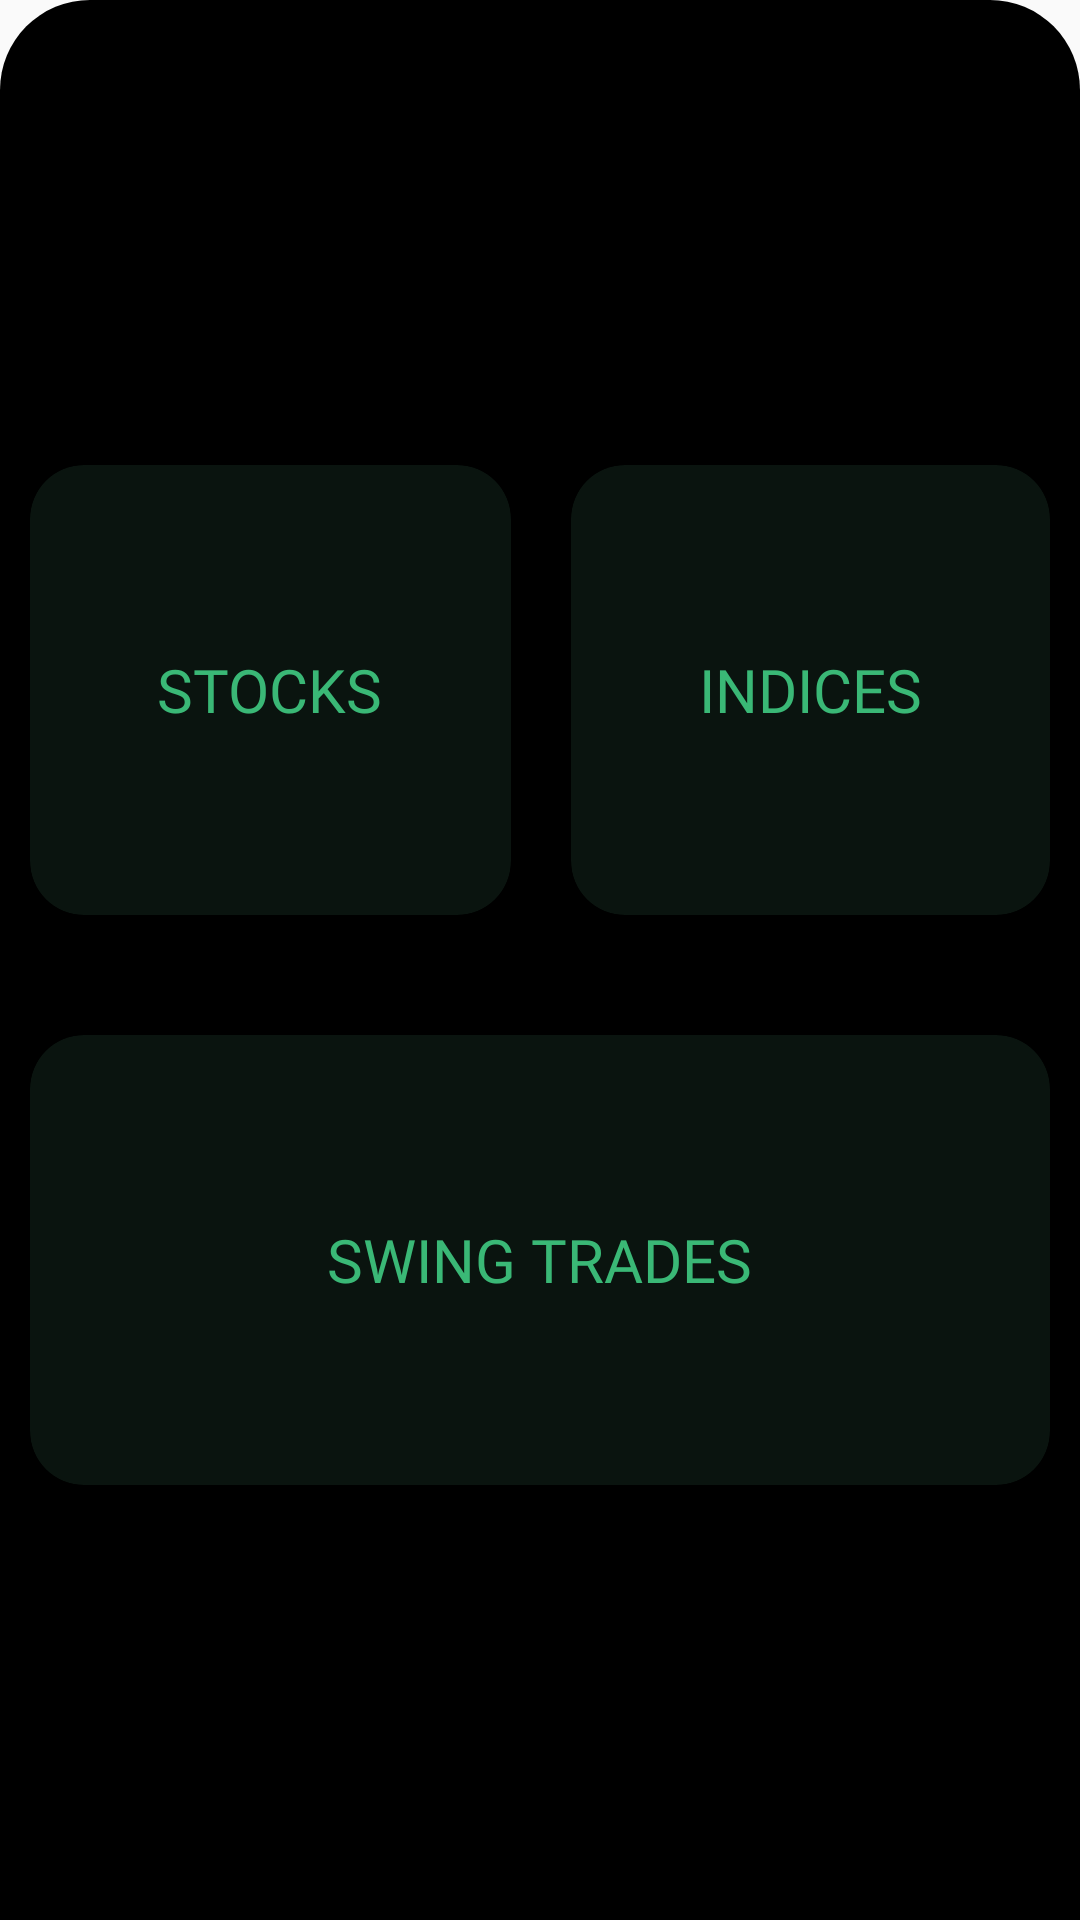

Layout XML and referenced resources for this Android screen:
<!-- AndroidManifest.xml: application theme AppTheme -->
<!-- res/layout/fragment_intraday.xml -->
<?xml version="1.0" encoding="utf-8"?>
<RelativeLayout xmlns:android="http://schemas.android.com/apk/res/android"
    xmlns:tools="http://schemas.android.com/tools"
    android:layout_width="match_parent"
    android:layout_height="match_parent"
    xmlns:app="http://schemas.android.com/apk/res-auto"
    android:layout_marginTop="30dp"
    android:background="@drawable/recycler_view_background"
    tools:context=".stocks.ui.IntraDayFragment">

    <LinearLayout
        android:layout_width="match_parent"
        android:layout_height="match_parent"
        android:gravity="center"
        android:orientation="vertical">

        <LinearLayout
            android:layout_width="match_parent"
            android:layout_height="wrap_content"
            android:orientation="horizontal"
            android:weightSum="2">

            <androidx.cardview.widget.CardView
                android:id="@+id/intra_day_stock_breakout"
                android:layout_width="wrap_content"
                android:layout_height="150dp"
                android:layout_margin="10dp"
                android:layout_weight="1"
                android:clickable="true"
                android:focusable="true"
                android:foreground="?android:attr/selectableItemBackground"
                app:cardBackgroundColor="#AE0F1E17"
                app:cardCornerRadius="18dp"
                app:cardElevation="10dp">


                <TextView
                    android:id="@+id/intraday_stocks"
                    android:layout_width="wrap_content"
                    android:layout_height="wrap_content"
                    android:layout_gravity="center"
                    android:fontFamily="@font/new_rocker"
                    android:text="@string/stocks_ind"
                    android:textColor="#3ab876"
                    android:textSize="20sp" />

            </androidx.cardview.widget.CardView>

            <androidx.cardview.widget.CardView
                android:id="@+id/intra_day_indices_breakout"
                android:layout_width="wrap_content"
                android:layout_height="150dp"
                android:layout_margin="10dp"
                android:layout_weight="1"
                android:clickable="true"
                android:focusable="true"
                android:foreground="?android:attr/selectableItemBackgroundBorderless"
                app:cardBackgroundColor="#AE0F1E17"
                app:cardCornerRadius="18dp"
                app:cardElevation="10dp">

                <TextView
                    android:id="@+id/intra_day_indices"
                    android:layout_width="wrap_content"
                    android:layout_height="wrap_content"
                    android:layout_gravity="center"
                    android:fontFamily="@font/new_rocker"
                    android:text="@string/indices_ind"
                    android:textColor="#3ab876"
                    android:textSize="20sp" />


            </androidx.cardview.widget.CardView>

        </LinearLayout>

        <androidx.cardview.widget.CardView
            android:id="@+id/swing_stock_breakout"
            android:layout_width="match_parent"
            android:layout_height="150dp"
            android:layout_marginStart="10dp"
            android:layout_marginTop="30dp"
            android:layout_marginEnd="10dp"
            android:clickable="true"
            android:focusable="true"
            android:foreground="?android:attr/selectableItemBackground"
            app:cardBackgroundColor="#AE0F1E17"
            app:cardCornerRadius="18dp"
            app:cardElevation="10dp">


            <TextView
                android:id="@+id/swing_stocks"
                android:layout_width="wrap_content"
                android:layout_height="wrap_content"
                android:layout_gravity="center"
                android:fontFamily="@font/new_rocker"
                android:text="SWING TRADES"
                android:textColor="#3ab876"
                android:textSize="20sp" />

        </androidx.cardview.widget.CardView>


    </LinearLayout>


</RelativeLayout>
<!-- resources referenced by this layout -->
<resources>
  <!-- drawable recycler_view_background (drawable) -->
  <?xml version="1.0" encoding="utf-8"?>
  <shape xmlns:android="http://schemas.android.com/apk/res/android">
      <solid android:color="#000000" />
      <corners android:topLeftRadius="30dp"
          android:topRightRadius="30dp"
          />
  
  </shape>
  <string name="indices_ind">INDICES</string>
  <string name="stocks_ind">STOCKS</string>
  <style name="AppTheme" parent="Theme.AppCompat.Light.NoActionBar">
          
          <item name="colorPrimary">#3ab876</item>
          <item name="colorPrimaryDark">#3ab876</item>
          <item name="colorAccent">@color/colorAccent</item>
  
          
          <item name="colorSecondary">#3ab876</item>
          <item name="colorSecondaryVariant">#3ab876</item>
          <item name="colorOnSecondary">@color/colorAccent</item>
  
      </style>
  <color name="colorAccent">#6FACA3</color>
</resources>
